Run: headless pygame with SDL's dummy video driver; simulated clock (each Clock.tick advances the game by its frame time, no real sleeping); random seed 0; keys injected as events and as key.get_pressed() state; no mouse input.
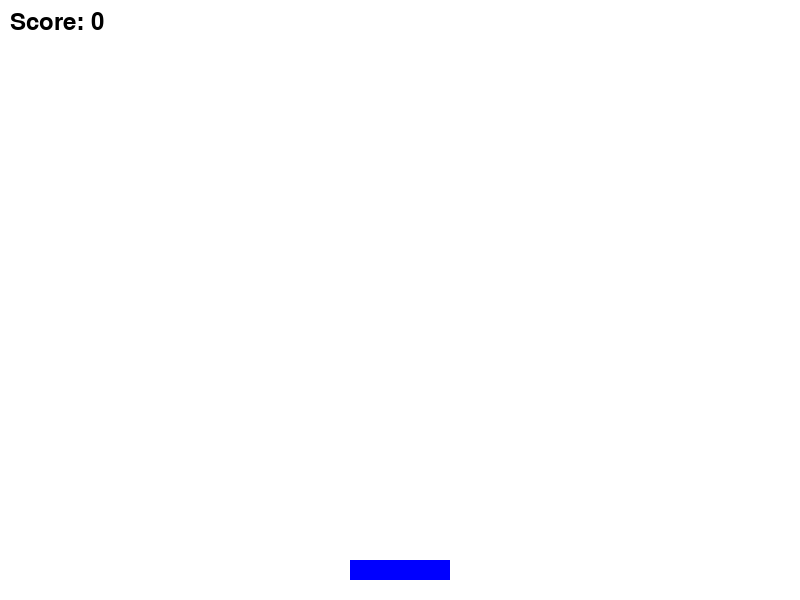
Frame 1 of 4 · flips 1–60 · no input
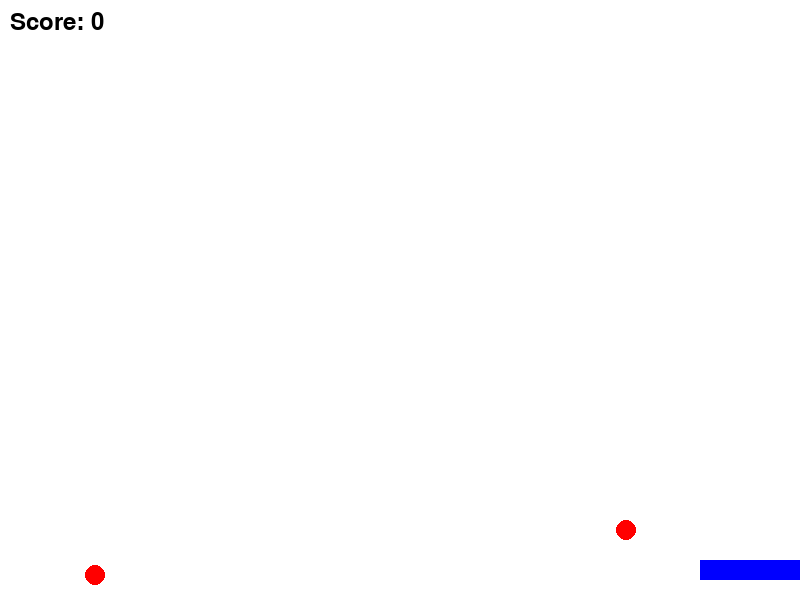
Frame 2 of 4 · flips 61–180 · tapped SPACE, RETURN · held RIGHT (→), D
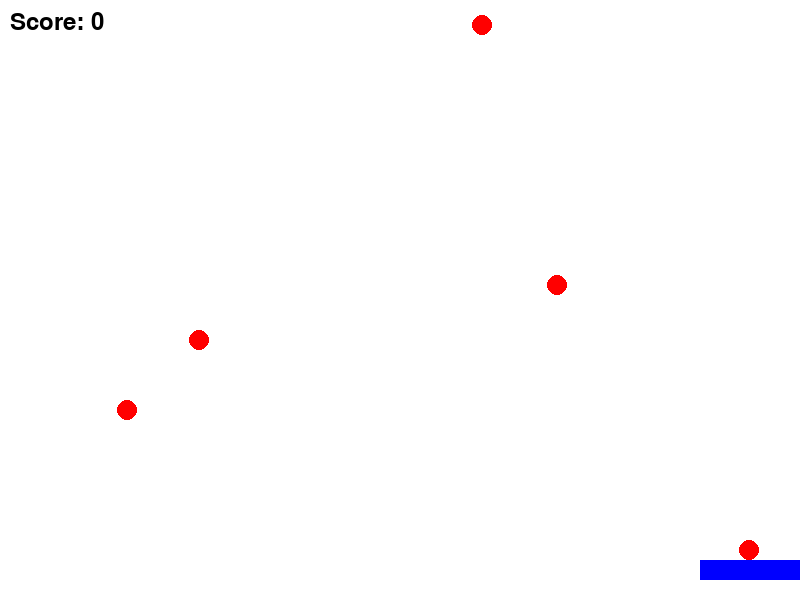
Frame 3 of 4 · flips 181–300 · held DOWN (↓), S
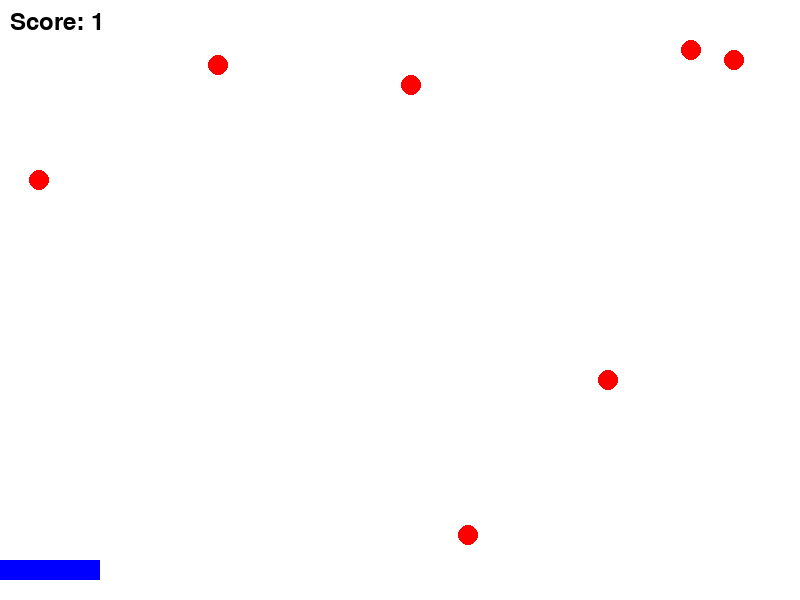
Frame 4 of 4 · flips 301–420 · held LEFT (←), A, UP (↑), W

The pygame program that drew these frames:

import pygame
import random

# Initialisierung von Pygame
pygame.init()

# Bildschirmgröße
WIDTH, HEIGHT = 800, 600
screen = pygame.display.set_mode((WIDTH, HEIGHT))
pygame.display.set_caption("Bälle fangen")

# Farben
WHITE = (255, 255, 255)
RED = (255, 0, 0)
BLUE = (0, 0, 255)

# Spieler-Einstellungen
player_width = 100
player_height = 20
player_x = WIDTH // 2 - player_width // 2
player_y = HEIGHT - 40
player_speed = 10

# Ball-Einstellungen
ball_radius = 10
ball_speed = 5
balls = []

# Punkte
score = 0
font = pygame.font.Font(None, 36)

# Spiel-Loop
running = True
clock = pygame.time.Clock()
while running:
    screen.fill(WHITE)
    
    # Ereignisse verarbeiten
    for event in pygame.event.get():
        if event.type == pygame.QUIT:
            running = False
    
    # Spielerbewegung
    keys = pygame.key.get_pressed()
    if keys[pygame.K_LEFT] and player_x > 0:
        player_x -= player_speed
    if keys[pygame.K_RIGHT] and player_x < WIDTH - player_width:
        player_x += player_speed
    
    # Neue Bälle erzeugen
    if random.randint(1, 30) == 1:
        balls.append([random.randint(0, WIDTH), 0])
    
    # Bälle bewegen und Kollision prüfen
    new_balls = []
    for ball in balls:
        ball[1] += ball_speed
        if ball[1] > HEIGHT:
            continue
        if player_y < ball[1] + ball_radius < player_y + player_height and player_x < ball[0] < player_x + player_width:
            score += 1
            continue
        new_balls.append(ball)
    balls = new_balls
    
    # Spieler zeichnen
    pygame.draw.rect(screen, BLUE, (player_x, player_y, player_width, player_height))
    
    # Bälle zeichnen
    for ball in balls:
        pygame.draw.circle(screen, RED, (ball[0], ball[1]), ball_radius)
    
    # Punktestand anzeigen
    text = font.render(f"Score: {score}", True, (0, 0, 0))
    screen.blit(text, (10, 10))
    
    # Bildschirm aktualisieren
    pygame.display.flip()
    clock.tick(30)

pygame.quit()
